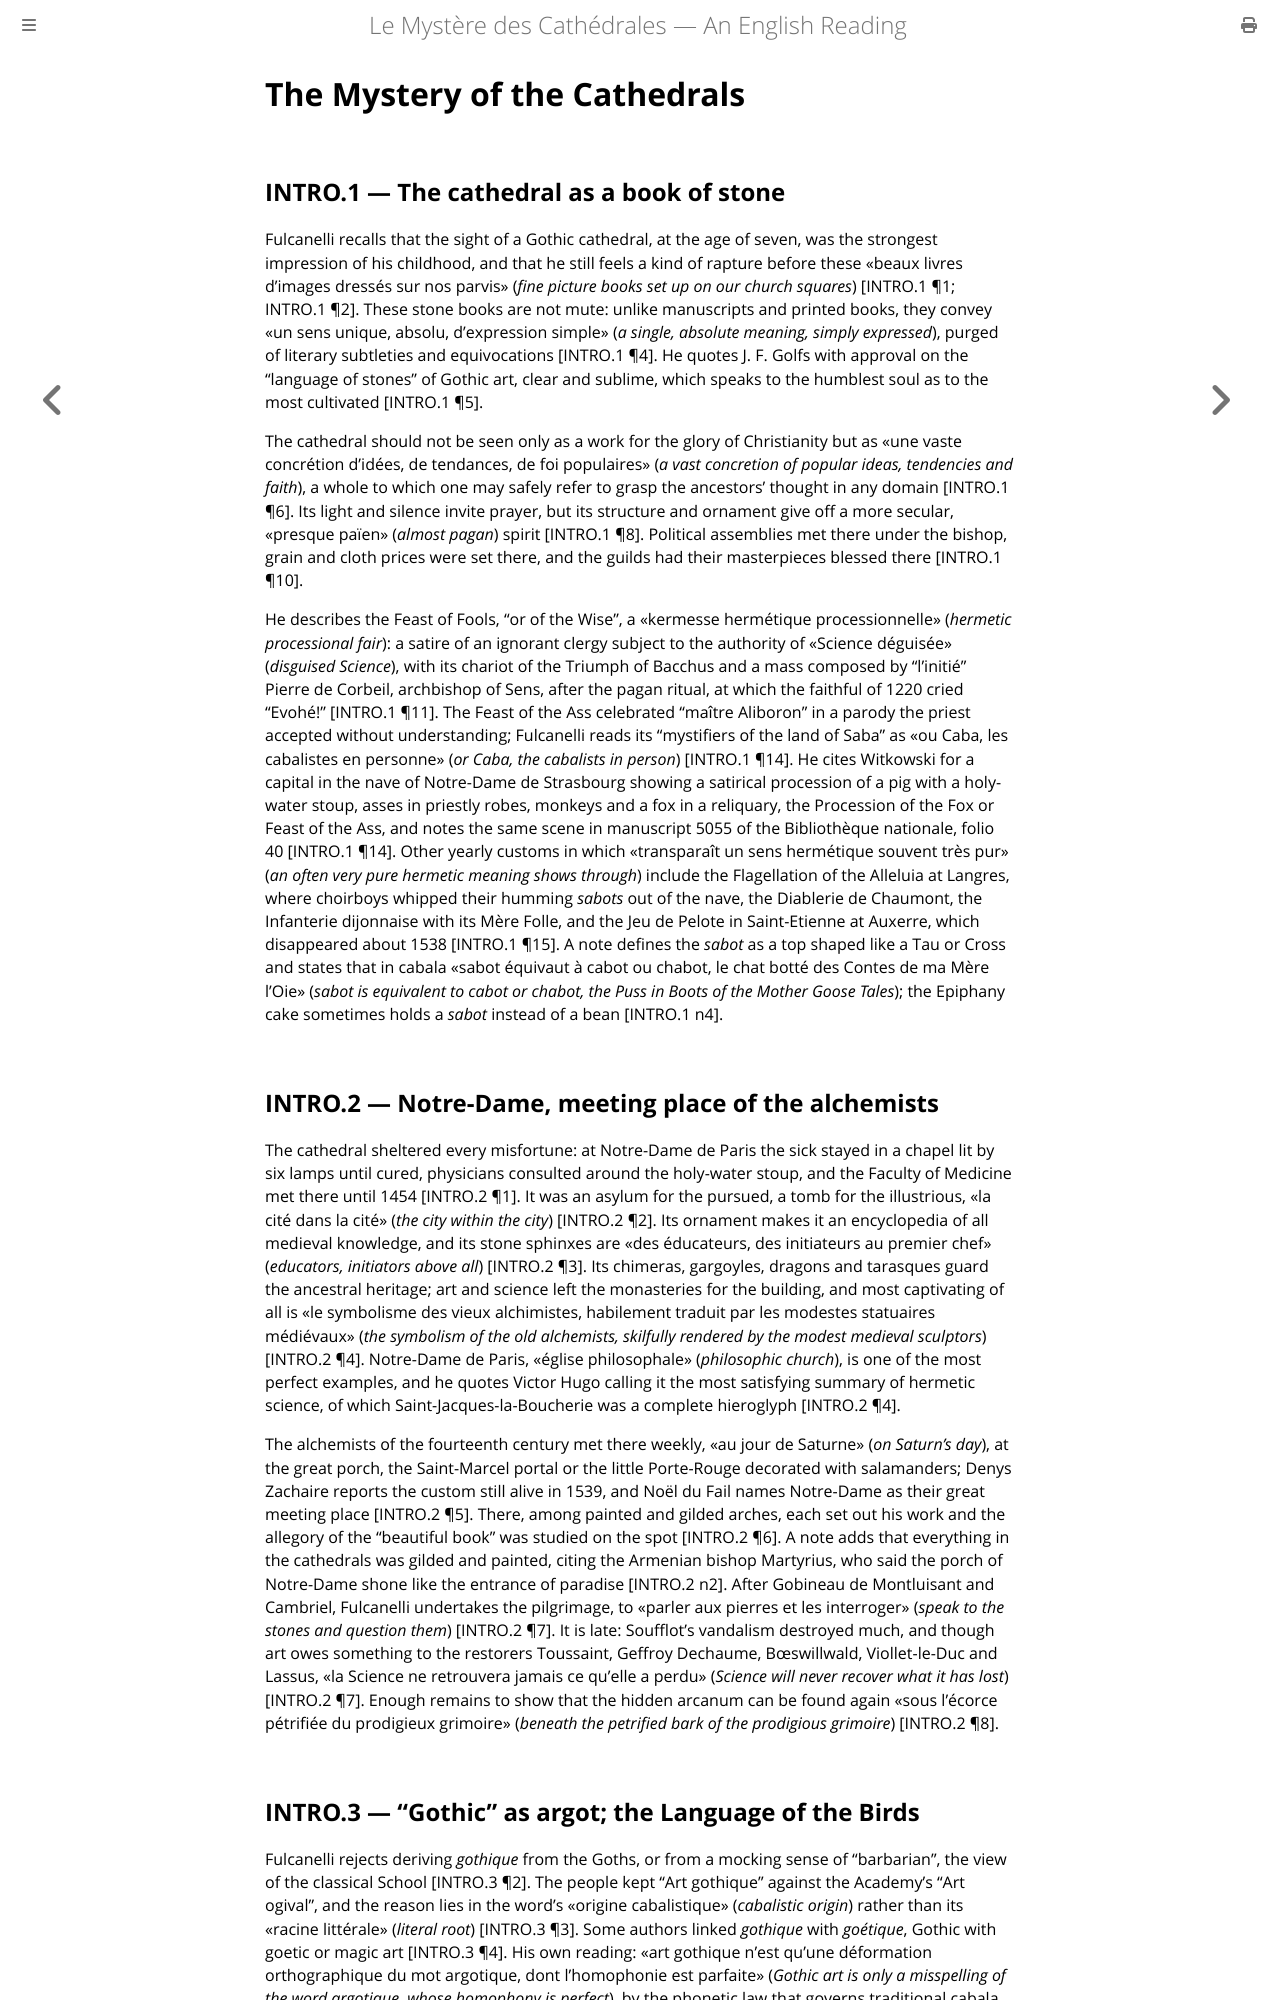

repository: elana-voss/fulcanelli · page: 02_Introduction.html · generator: mdbook

# The Mystery of the Cathedrals

## INTRO.1 — The cathedral as a book of stone

Fulcanelli recalls that the sight of a Gothic cathedral, at the age of seven, was the strongest impression of his childhood, and that he still feels a kind of rapture before these «beaux livres d’images dressés sur nos parvis» (*fine picture books set up on our church squares*) [INTRO.1 ¶1; INTRO.1 ¶2]. These stone books are not mute: unlike manuscripts and printed books, they convey «un sens unique, absolu, d’expression simple» (*a single, absolute meaning, simply expressed*), purged of literary subtleties and equivocations [INTRO.1 ¶4]. He quotes J. F. Golfs with approval on the "language of stones" of Gothic art, clear and sublime, which speaks to the humblest soul as to the most cultivated [INTRO.1 ¶5].

The cathedral should not be seen only as a work for the glory of Christianity but as «une vaste concrétion d’idées, de tendances, de foi populaires» (*a vast concretion of popular ideas, tendencies and faith*), a whole to which one may safely refer to grasp the ancestors' thought in any domain [INTRO.1 ¶6]. Its light and silence invite prayer, but its structure and ornament give off a more secular, «presque païen» (*almost pagan*) spirit [INTRO.1 ¶8]. Political assemblies met there under the bishop, grain and cloth prices were set there, and the guilds had their masterpieces blessed there [INTRO.1 ¶10].

He describes the Feast of Fools, "or of the Wise", a «kermesse hermétique processionnelle» (*hermetic processional fair*): a satire of an ignorant clergy subject to the authority of «Science déguisée» (*disguised Science*), with its chariot of the Triumph of Bacchus and a mass composed by "l’initié" Pierre de Corbeil, archbishop of Sens, after the pagan ritual, at which the faithful of 1220 cried "Evohé!" [INTRO.1 ¶11]. The Feast of the Ass celebrated "maître Aliboron" in a parody the priest accepted without understanding; Fulcanelli reads its "mystifiers of the land of Saba" as «ou Caba, les cabalistes en personne» (*or Caba, the cabalists in person*) [INTRO.1 ¶14]. He cites Witkowski for a capital in the nave of Notre-Dame de Strasbourg showing a satirical procession of a pig with a holy-water stoup, asses in priestly robes, monkeys and a fox in a reliquary, the Procession of the Fox or Feast of the Ass, and notes the same scene in manuscript 5055 of the Bibliothèque nationale, folio 40 [INTRO.1 ¶14]. Other yearly customs in which «transparaît un sens hermétique souvent très pur» (*an often very pure hermetic meaning shows through*) include the Flagellation of the Alleluia at Langres, where choirboys whipped their humming *sabots* out of the nave, the Diablerie de Chaumont, the Infanterie dijonnaise with its Mère Folle, and the Jeu de Pelote in Saint-Etienne at Auxerre, which disappeared about 1538 [INTRO.1 ¶15]. A note defines the *sabot* as a top shaped like a Tau or Cross and states that in cabala «sabot équivaut à cabot ou chabot, le chat botté des Contes de ma Mère l’Oie» (*sabot is equivalent to cabot or chabot, the Puss in Boots of the Mother Goose Tales*); the Epiphany cake sometimes holds a *sabot* instead of a bean [INTRO.1 n4].

## INTRO.2 — Notre-Dame, meeting place of the alchemists

The cathedral sheltered every misfortune: at Notre-Dame de Paris the sick stayed in a chapel lit by six lamps until cured, physicians consulted around the holy-water stoup, and the Faculty of Medicine met there until 1454 [INTRO.2 ¶1]. It was an asylum for the pursued, a tomb for the illustrious, «la cité dans la cité» (*the city within the city*) [INTRO.2 ¶2]. Its ornament makes it an encyclopedia of all medieval knowledge, and its stone sphinxes are «des éducateurs, des initiateurs au premier chef» (*educators, initiators above all*) [INTRO.2 ¶3]. Its chimeras, gargoyles, dragons and tarasques guard the ancestral heritage; art and science left the monasteries for the building, and most captivating of all is «le symbolisme des vieux alchimistes, habilement traduit par les modestes statuaires médiévaux» (*the symbolism of the old alchemists, skilfully rendered by the modest medieval sculptors*) [INTRO.2 ¶4]. Notre-Dame de Paris, «église philosophale» (*philosophic church*), is one of the most perfect examples, and he quotes Victor Hugo calling it the most satisfying summary of hermetic science, of which Saint-Jacques-la-Boucherie was a complete hieroglyph [INTRO.2 ¶4].

The alchemists of the fourteenth century met there weekly, «au jour de Saturne» (*on Saturn's day*), at the great porch, the Saint-Marcel portal or the little Porte-Rouge decorated with salamanders; Denys Zachaire reports the custom still alive in 1539, and Noël du Fail names Notre-Dame as their great meeting place [INTRO.2 ¶5]. There, among painted and gilded arches, each set out his work and the allegory of the "beautiful book" was studied on the spot [INTRO.2 ¶6]. A note adds that everything in the cathedrals was gilded and painted, citing the Armenian bishop Martyrius, who said the porch of Notre-Dame shone like the entrance of paradise [INTRO.2 n2]. After Gobineau de Montluisant and Cambriel, Fulcanelli undertakes the pilgrimage, to «parler aux pierres et les interroger» (*speak to the stones and question them*) [INTRO.2 ¶7]. It is late: Soufflot's vandalism destroyed much, and though art owes something to the restorers Toussaint, Geffroy Dechaume, Bœswillwald, Viollet-le-Duc and Lassus, «la Science ne retrouvera jamais ce qu’elle a perdu» (*Science will never recover what it has lost*) [INTRO.2 ¶7]. Enough remains to show that the hidden arcanum can be found again «sous l’écorce pétrifiée du prodigieux grimoire» (*beneath the petrified bark of the prodigious grimoire*) [INTRO.2 ¶8].
